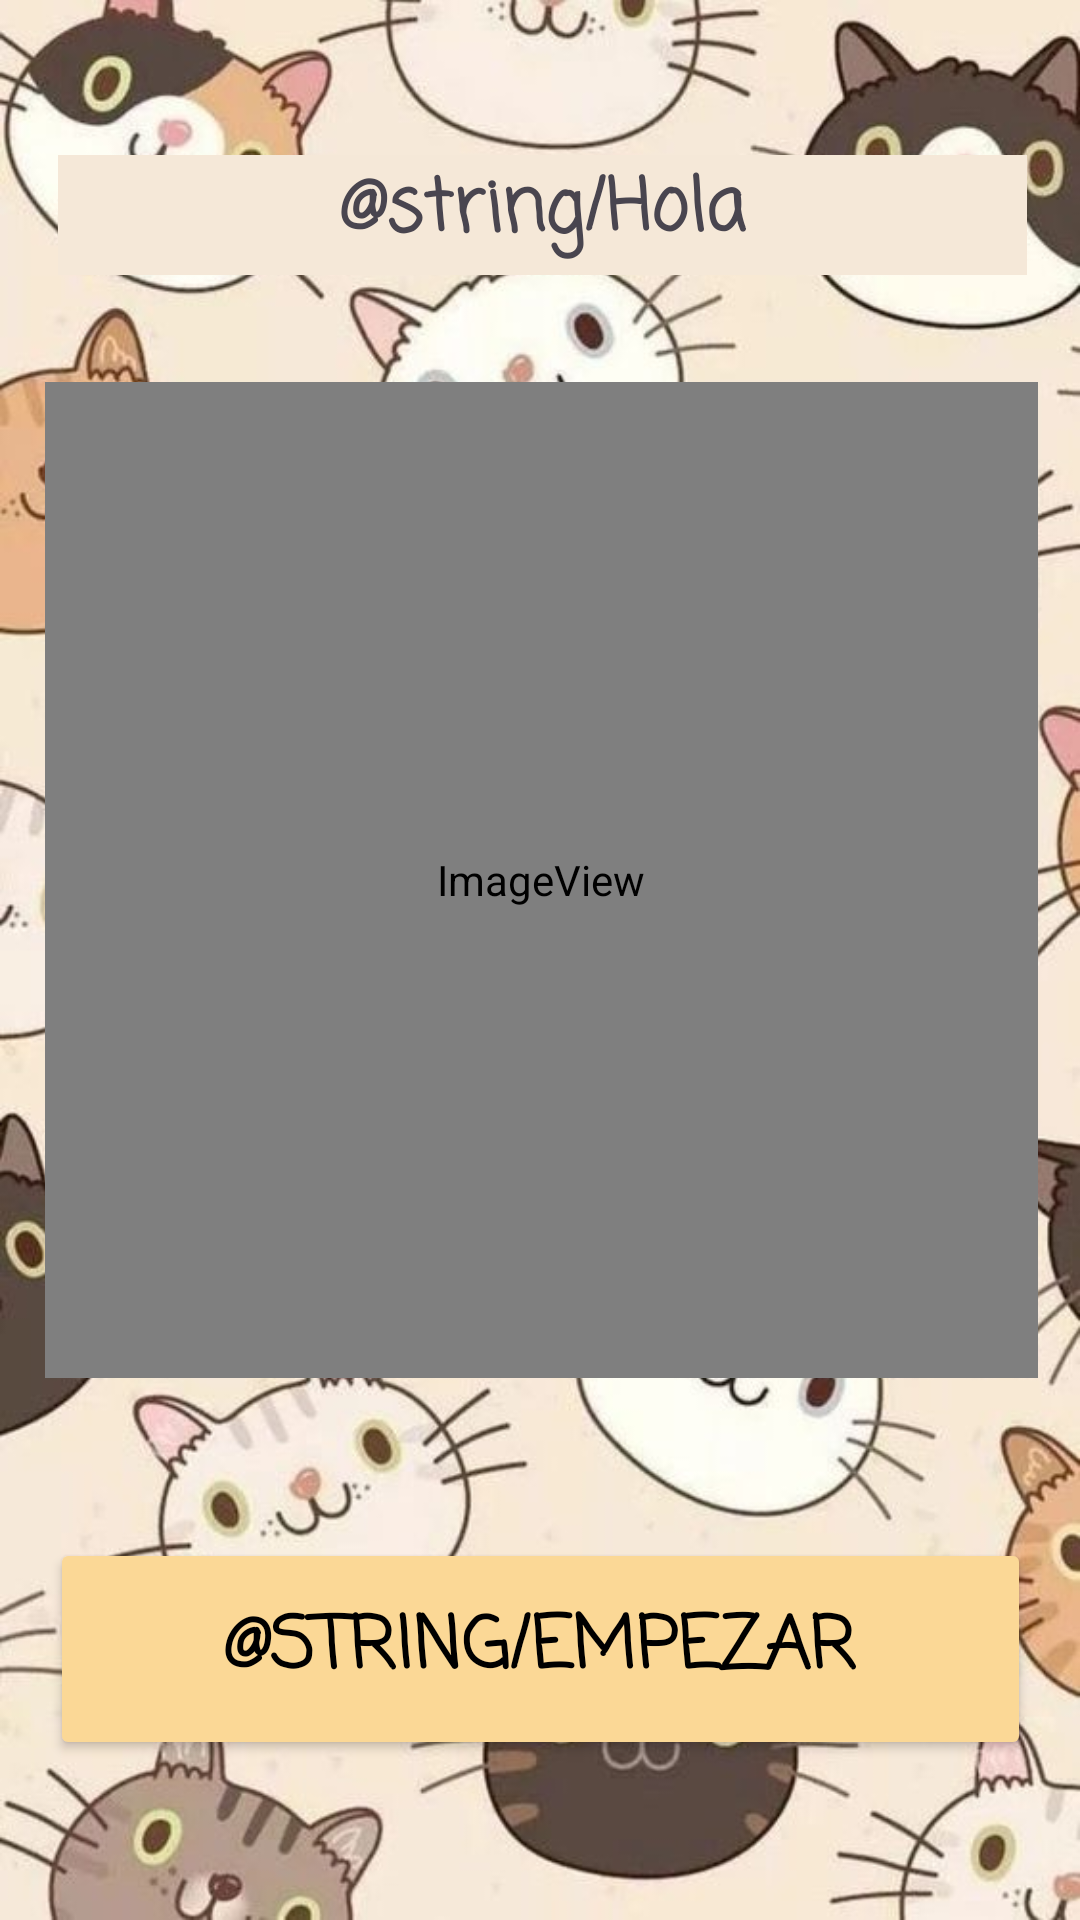

Layout XML and referenced resources for this Android screen:
<!-- AndroidManifest.xml: application theme Theme.MichiApp -->
<!-- res/layout/activity_home_screen.xml -->
<?xml version="1.0" encoding="utf-8"?>
<androidx.constraintlayout.widget.ConstraintLayout xmlns:android="http://schemas.android.com/apk/res/android"
    xmlns:app="http://schemas.android.com/apk/res-auto"
    xmlns:tools="http://schemas.android.com/tools"
    android:layout_width="match_parent"
    android:layout_height="match_parent"
    android:background="@drawable/patrongatos3"
    tools:context=".HomeScreen">

    <TextView
        android:id="@+id/saludo"
        android:layout_width="323dp"
        android:layout_height="40dp"
        android:background="#F5E8D8"
        android:backgroundTint="#F5E8D8"
        android:fontFamily="casual"
        android:text="@string/Hola"
        android:textAlignment="center"
        android:textSize="24sp"
        android:textStyle="bold"
        app:layout_constraintBottom_toTopOf="@+id/imageView2"
        app:layout_constraintEnd_toEndOf="parent"
        app:layout_constraintHorizontal_bias="0.522"
        app:layout_constraintStart_toStartOf="parent"
        app:layout_constraintTop_toTopOf="parent"
        app:layout_constraintVertical_bias="0.592" />

    <ImageView
        android:id="@+id/imageView2"
        android:layout_width="331dp"
        android:layout_height="332dp"
        app:layout_constraintBottom_toBottomOf="parent"
        app:layout_constraintEnd_toEndOf="parent"
        app:layout_constraintHorizontal_bias="0.512"
        app:layout_constraintStart_toStartOf="parent"
        app:layout_constraintTop_toTopOf="parent"
        app:layout_constraintVertical_bias="0.413"
        app:srcCompat="@mipmap/michiappicon_round" />

    <Button
        android:id="@+id/startButton"
        android:layout_width="327dp"
        android:layout_height="74dp"
        android:backgroundTint="#FBD896"
        android:fontFamily="casual"
        android:text="@string/Empezar"
        android:textColor="#000000"
        android:textSize="24sp"
        android:textStyle="bold"
        app:layout_constraintBottom_toBottomOf="parent"
        app:layout_constraintEnd_toEndOf="parent"
        app:layout_constraintStart_toStartOf="parent"
        app:layout_constraintTop_toBottomOf="@+id/imageView2" />

</androidx.constraintlayout.widget.ConstraintLayout>
<!-- resources referenced by this layout -->
<resources>
  <!-- drawable patrongatos3: jpg bitmap (drawable, 78261 bytes) -->
  <!-- mipmap michiappicon_round (mipmap-anydpi-v26) -->
  <?xml version="1.0" encoding="utf-8"?>
  <adaptive-icon xmlns:android="http://schemas.android.com/apk/res/android">
      <background android:drawable="@color/michiappicon_background"/>
      <foreground android:drawable="@mipmap/michiappicon_foreground"/>
  </adaptive-icon>
  <string name="Empezar">Let\'s get started!</string>
  <string name="Hola">¡Hi, Meowfriend!</string>
  <style name="Theme.MichiApp" parent="Base.Theme.MichiApp" />
  <color name="michiappicon_background">#FDFDFD</color>
  <style name="Base.Theme.MichiApp" parent="Theme.Material3.DayNight.NoActionBar">
          
          
      </style>
</resources>
